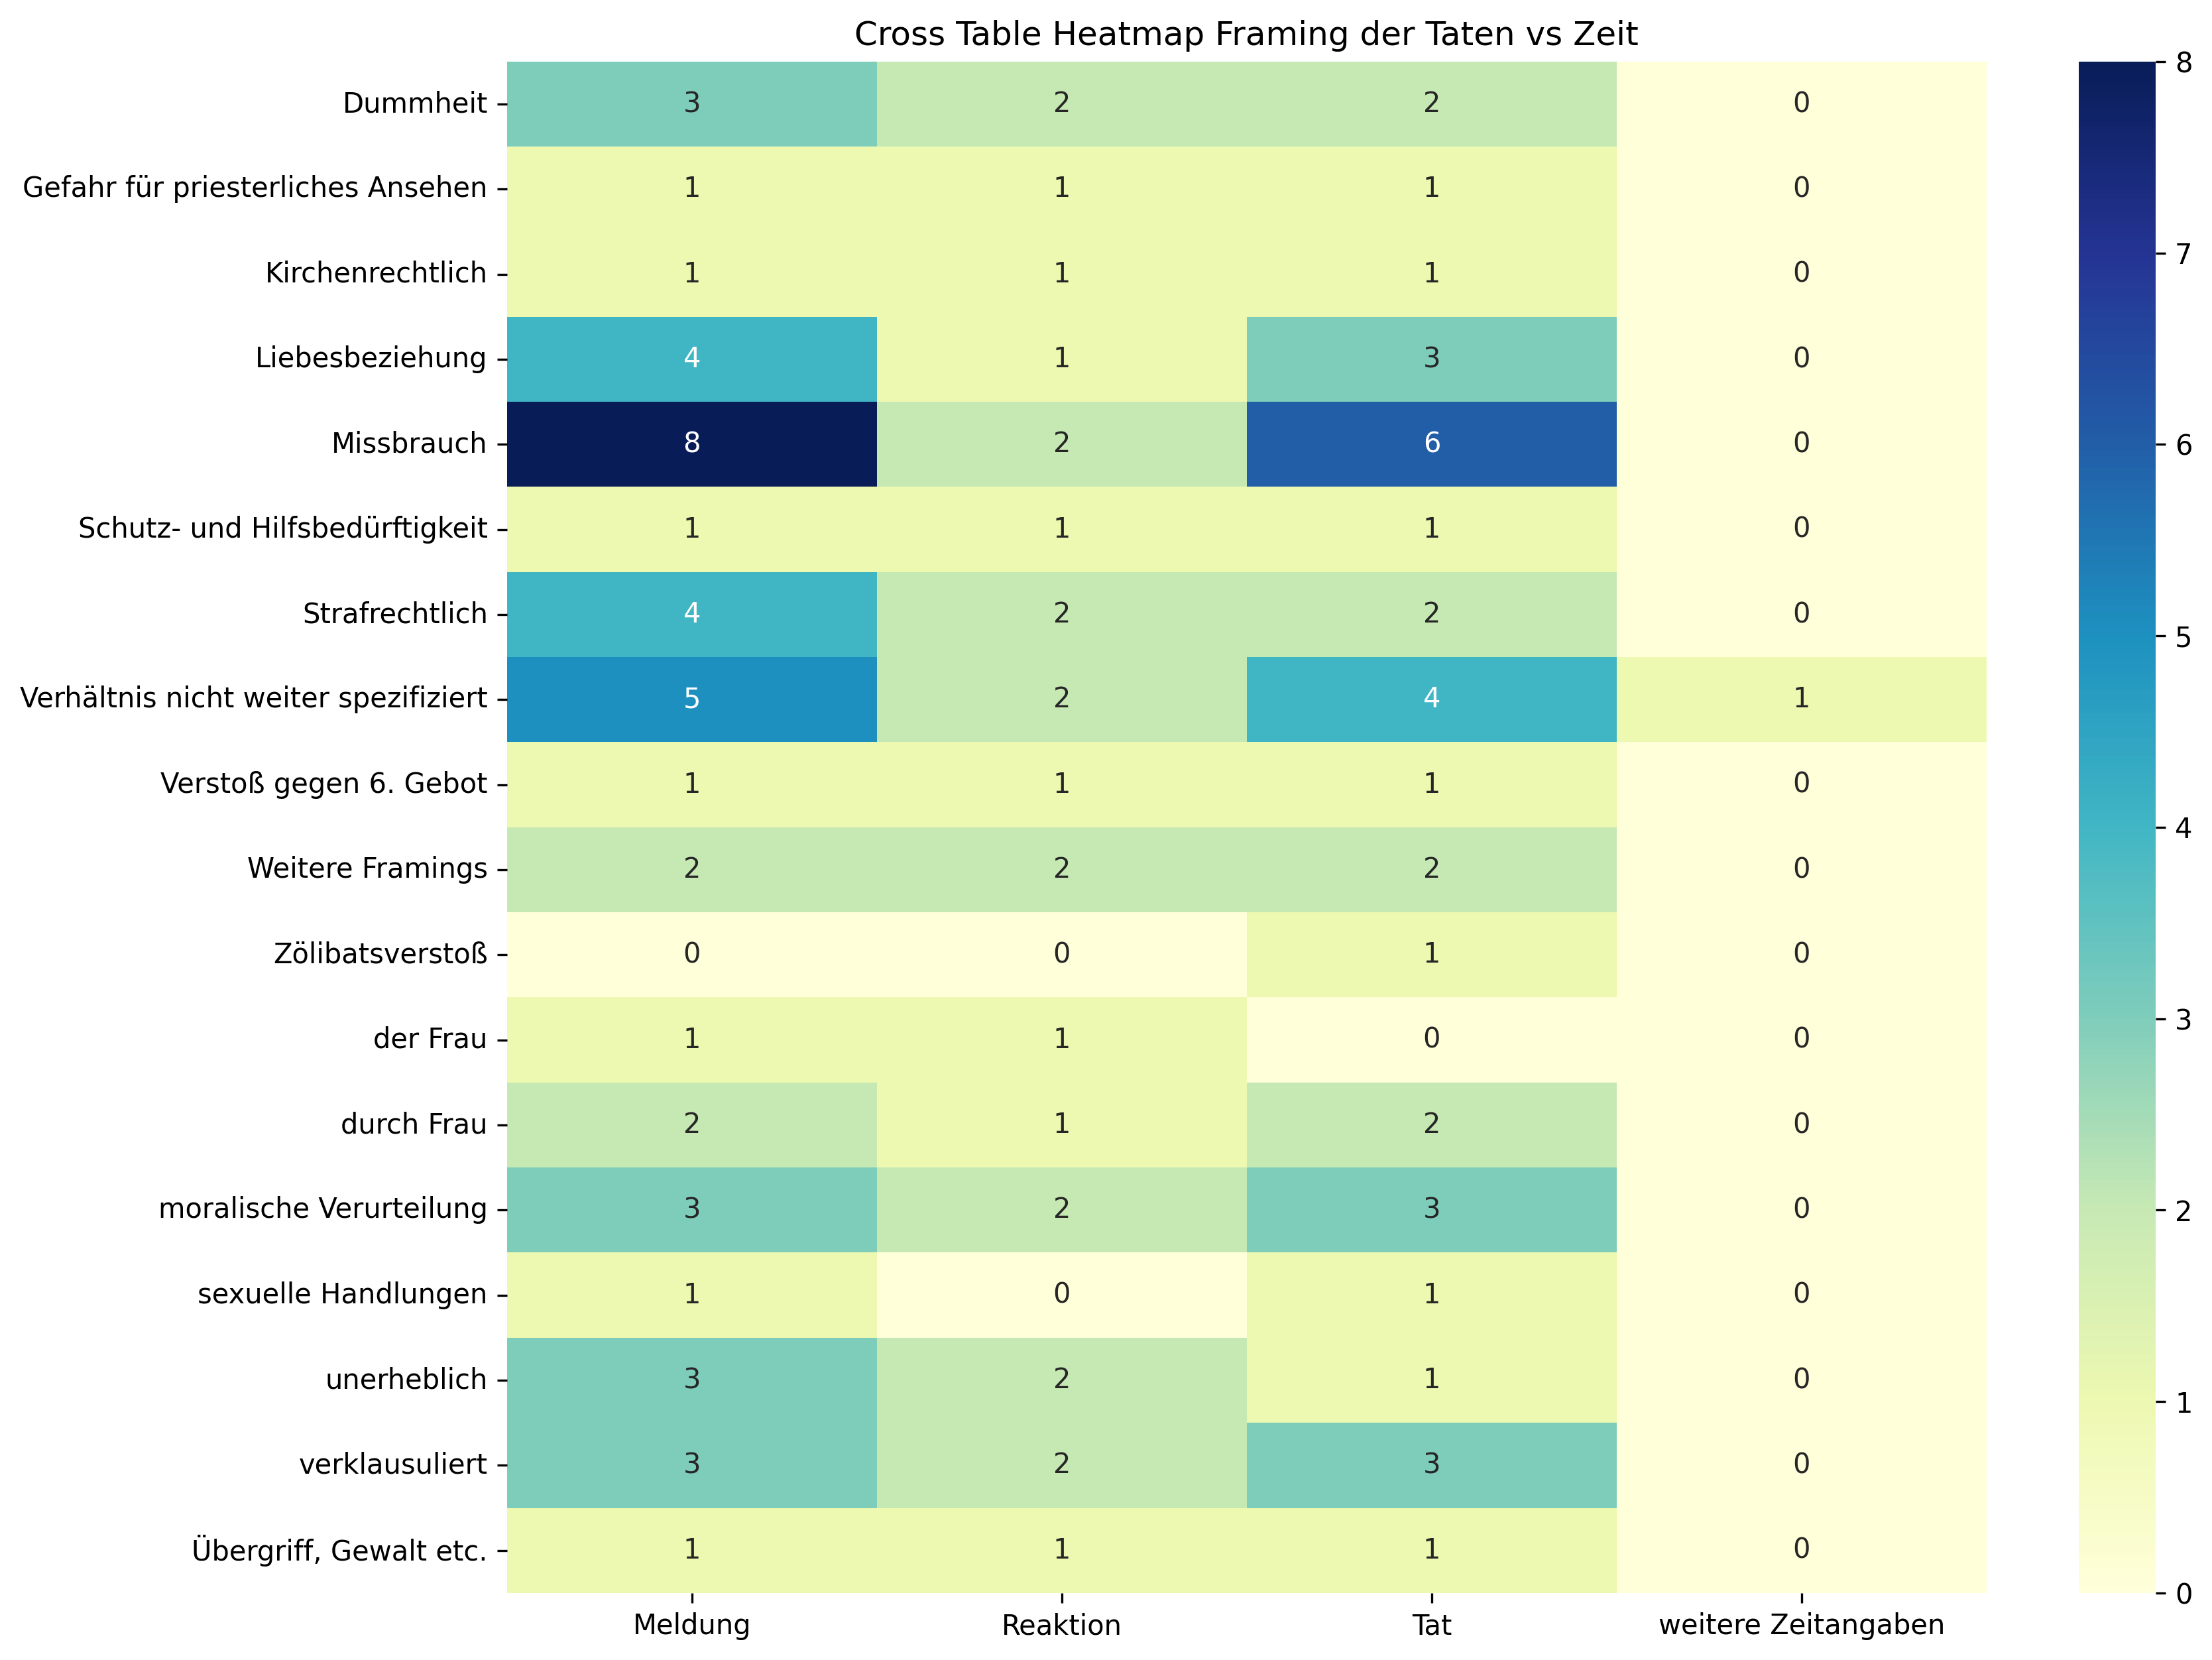

Values plotted in this chart, from the file beside it:
, Meldung, Reaktion, Tat, weitere Zeitangaben, Sum
Dummheit, 3, 2, 2, 0, 7
Gefahr für priesterliches Ansehen, 1, 1, 1, 0, 3
Kirchenrechtlich, 1, 1, 1, 0, 3
Liebesbeziehung, 4, 1, 3, 0, 8
Missbrauch, 8, 2, 6, 0, 16
Schutz- und Hilfsbedürftigkeit, 1, 1, 1, 0, 3
Strafrechtlich, 4, 2, 2, 0, 8
Verhältnis nicht weiter spezifiziert, 5, 2, 4, 1, 12
Verstoß gegen 6. Gebot, 1, 1, 1, 0, 3
Weitere Framings, 2, 2, 2, 0, 6
Zölibatsverstoß, 0, 0, 1, 0, 1
der Frau, 1, 1, 0, 0, 2
durch Frau, 2, 1, 2, 0, 5
moralische Verurteilung, 3, 2, 3, 0, 8
sexuelle Handlungen, 1, 0, 1, 0, 2
unerheblich, 3, 2, 1, 0, 6
verklausuliert, 3, 2, 3, 0, 8
Übergriff, Gewalt etc., 1, 1, 1, 0, 3
Sum, 44, 24, 35, 1, 104
